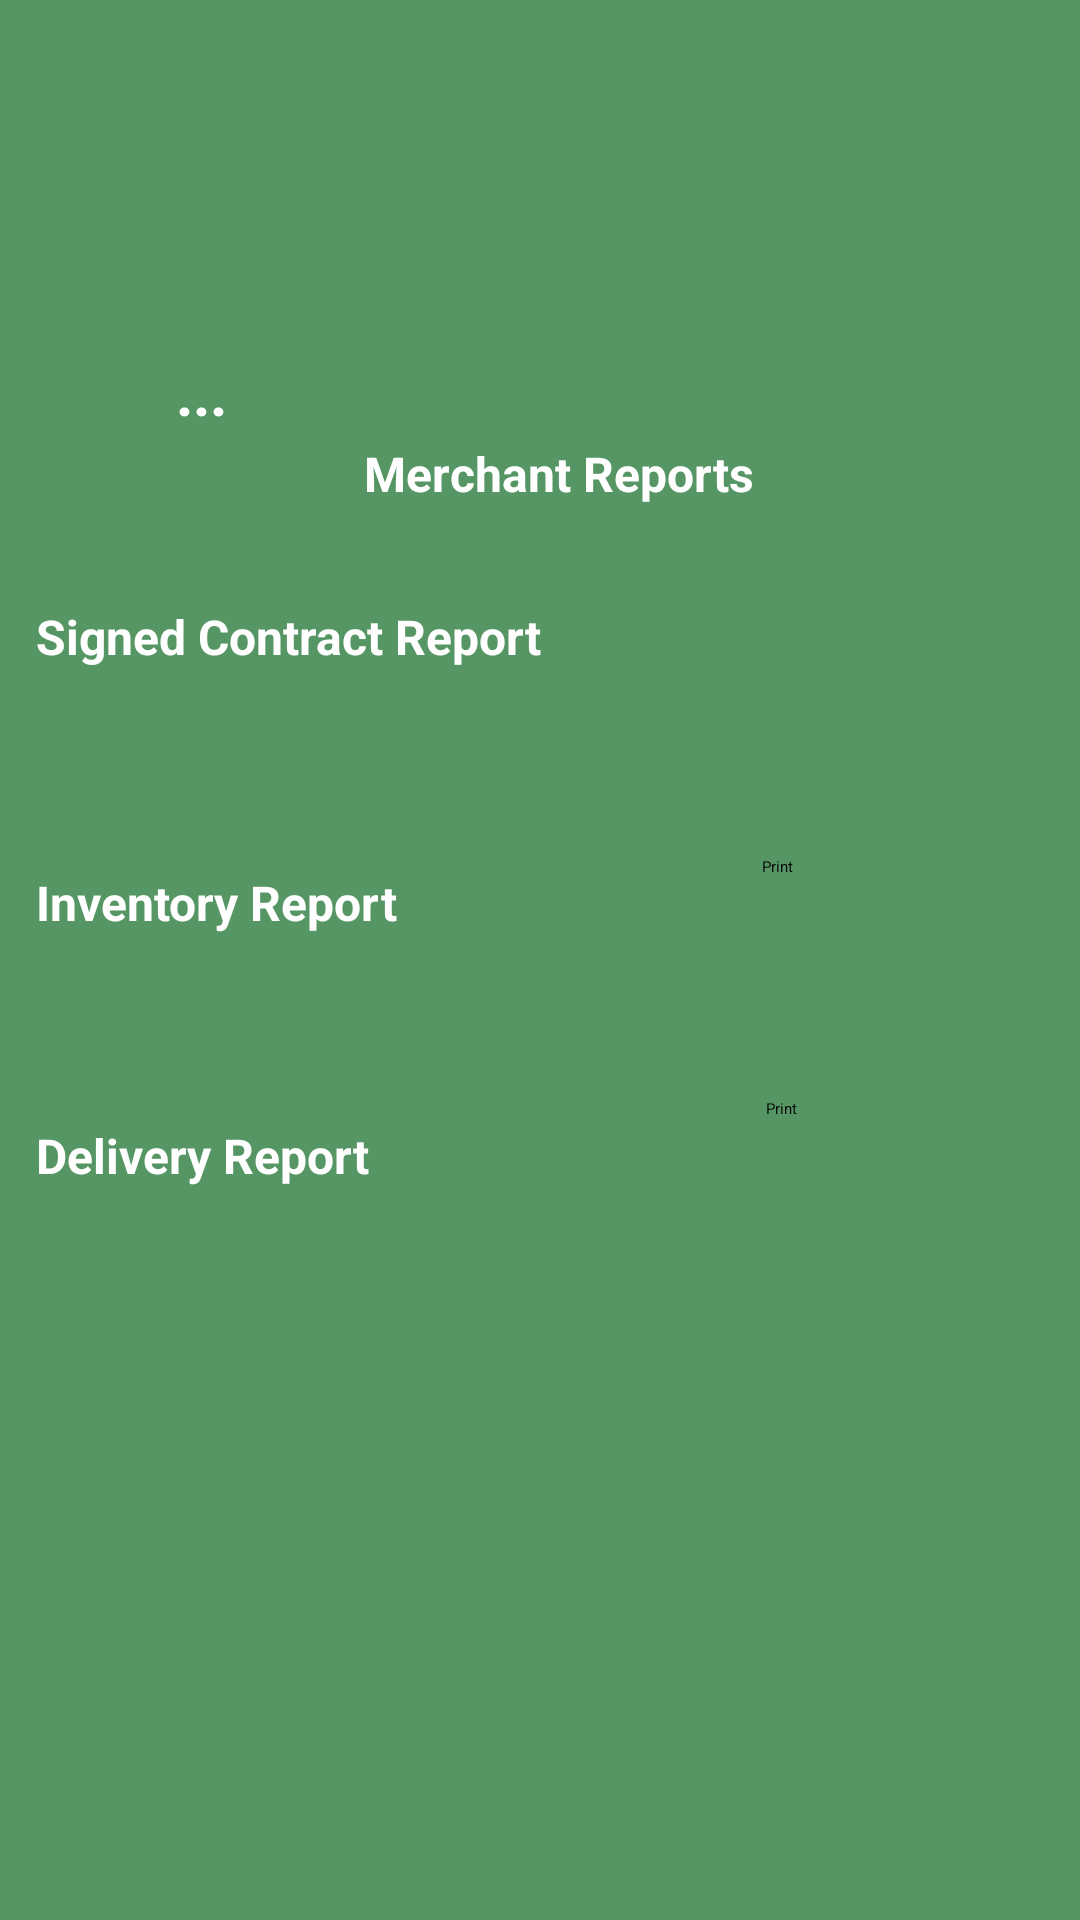

The Android layout XML behind this screen, and the referenced resources:
<!-- AndroidManifest.xml: application theme Theme.Agri -->
<!-- res/layout/activity_merchant_report.xml -->
<?xml version="1.0" encoding="utf-8"?>
<androidx.constraintlayout.widget.ConstraintLayout xmlns:android="http://schemas.android.com/apk/res/android"
    xmlns:app="http://schemas.android.com/apk/res-auto"
    xmlns:tools="http://schemas.android.com/tools"
    android:layout_width="match_parent"
    android:layout_height="match_parent"
    tools:context=".MerchantReport"
    android:background="#569664"> 

    <TextView
        android:id="@+id/textView18"
        android:layout_width="204dp"
        android:layout_height="32dp"
        android:layout_marginTop="10dp"
        android:text="Signed Contract Report"
        android:textAlignment="textStart"
        android:textSize="16sp"
        android:textStyle="bold"
        app:layout_constraintBottom_toBottomOf="parent"
        app:layout_constraintEnd_toEndOf="parent"
        app:layout_constraintHorizontal_bias="0.077"
        app:layout_constraintStart_toStartOf="parent"
        app:layout_constraintTop_toTopOf="parent"
        app:layout_constraintVertical_bias="0.32"
        android:textColor="#FFFFFF"
        android:gravity="start" />

    <TextView
        android:id="@+id/textView21"
        android:layout_width="204dp"
        android:layout_height="32dp"
        android:layout_marginTop="10dp"
        android:text="Delivery Report"
        android:textAlignment="textStart"
        android:textSize="16sp"
        android:textStyle="bold"
        app:layout_constraintBottom_toBottomOf="parent"
        app:layout_constraintEnd_toEndOf="parent"
        app:layout_constraintHorizontal_bias="0.077"
        app:layout_constraintStart_toStartOf="parent"
        app:layout_constraintTop_toTopOf="parent"
        app:layout_constraintVertical_bias="0.609"
        android:textColor="#FFFFFF" />

    <TextView
        android:id="@+id/textView22"
        android:layout_width="204dp"
        android:layout_height="32dp"
        android:layout_marginTop="10dp"
        android:text="Inventory Report"
        android:textAlignment="textStart"
        android:textSize="16sp"
        android:textStyle="bold"
        app:layout_constraintBottom_toBottomOf="parent"
        app:layout_constraintEnd_toEndOf="parent"
        app:layout_constraintHorizontal_bias="0.077"
        app:layout_constraintStart_toStartOf="parent"
        app:layout_constraintTop_toTopOf="parent"
        app:layout_constraintVertical_bias="0.468"
        android:textColor="#FFFFFF" />

    <ImageView
        android:id="@+id/imageView6"
        android:layout_width="141dp"
        android:layout_height="102dp"
        android:layout_marginTop="10dp"
        app:layout_constraintBottom_toBottomOf="parent"
        app:layout_constraintEnd_toEndOf="parent"
        app:layout_constraintHorizontal_bias="0.0"
        app:layout_constraintStart_toStartOf="parent"
        app:layout_constraintTop_toTopOf="parent"
        app:layout_constraintVertical_bias="0.01"
        app:srcCompat="@drawable/logo" />

    <TextView
        android:id="@+id/textView9"
        android:layout_width="50dp"
        android:layout_height="25dp"
        android:text="..."
        android:textAlignment="center"
        android:textColor="#FFFFFF"
        android:textSize="20sp"
        android:textStyle="bold"
        app:layout_constraintBottom_toBottomOf="parent"
        app:layout_constraintEnd_toEndOf="parent"
        app:layout_constraintHorizontal_bias="0.135"
        app:layout_constraintStart_toStartOf="parent"
        app:layout_constraintTop_toBottomOf="@+id/imageView6"
        app:layout_constraintVertical_bias="0.0" />

    <ImageView
        android:id="@+id/textView10"
        android:layout_width="261dp"
        android:layout_height="79dp"
        app:layout_constraintBottom_toBottomOf="parent"
        app:layout_constraintEnd_toEndOf="parent"
        app:layout_constraintHorizontal_bias="0.94"
        app:layout_constraintStart_toStartOf="parent"
        app:layout_constraintTop_toTopOf="parent"
        app:layout_constraintVertical_bias="0.027"
        app:srcCompat="@drawable/img" />

    <TextView
        android:id="@+id/textView11"
        android:layout_width="242dp"
        android:layout_height="29dp"
        android:layout_marginTop="10dp"
        android:text="Merchant Reports"
        android:textAlignment="center"
        android:textSize="16sp"
        android:textStyle="bold"
        app:layout_constraintBottom_toBottomOf="parent"
        app:layout_constraintEnd_toEndOf="parent"
        app:layout_constraintHorizontal_bias="0.55"
        app:layout_constraintStart_toStartOf="parent"
        app:layout_constraintTop_toTopOf="parent"
        app:layout_constraintVertical_bias="0.228"
        android:textColor="#FFFFFF" />

    <ImageButton
        android:id="@+id/home"
        android:layout_width="104dp"
        android:layout_height="55dp"
        app:layout_constraintBottom_toBottomOf="parent"
        app:layout_constraintEnd_toEndOf="parent"
        app:layout_constraintHorizontal_bias="0.53"
        app:layout_constraintStart_toStartOf="parent"
        app:layout_constraintTop_toTopOf="parent"
        app:layout_constraintVertical_bias="0.859"
        app:srcCompat="@android:drawable/ic_media_previous"
        android:backgroundTint="#0A6939"/>

    <Button
        android:id="@+id/button3"
        android:layout_width="82dp"
        android:layout_height="42dp"
        android:text="Print"
        app:layout_constraintBottom_toBottomOf="parent"
        app:layout_constraintEnd_toEndOf="parent"
        app:layout_constraintHorizontal_bias="0.919"
        app:layout_constraintStart_toStartOf="parent"
        app:layout_constraintTop_toTopOf="parent"
        app:layout_constraintVertical_bias="0.612"
        android:backgroundTint="#0A6939"/>

    <Button
        android:id="@+id/button5"
        android:layout_width="82dp"
        android:layout_height="42dp"
        android:text="Print"
        app:layout_constraintBottom_toBottomOf="parent"
        app:layout_constraintEnd_toEndOf="parent"
        app:layout_constraintHorizontal_bias="0.914"
        app:layout_constraintStart_toStartOf="parent"
        app:layout_constraintTop_toTopOf="parent"
        app:layout_constraintVertical_bias="0.477"
        android:backgroundTint="#0A6939"/>

</androidx.constraintlayout.widget.ConstraintLayout>
<!-- resources referenced by this layout -->
<resources>
  <!-- drawable img: png bitmap (drawable, 15101 bytes) -->
  <!-- drawable logo: png bitmap (drawable, 151189 bytes) -->
</resources>
